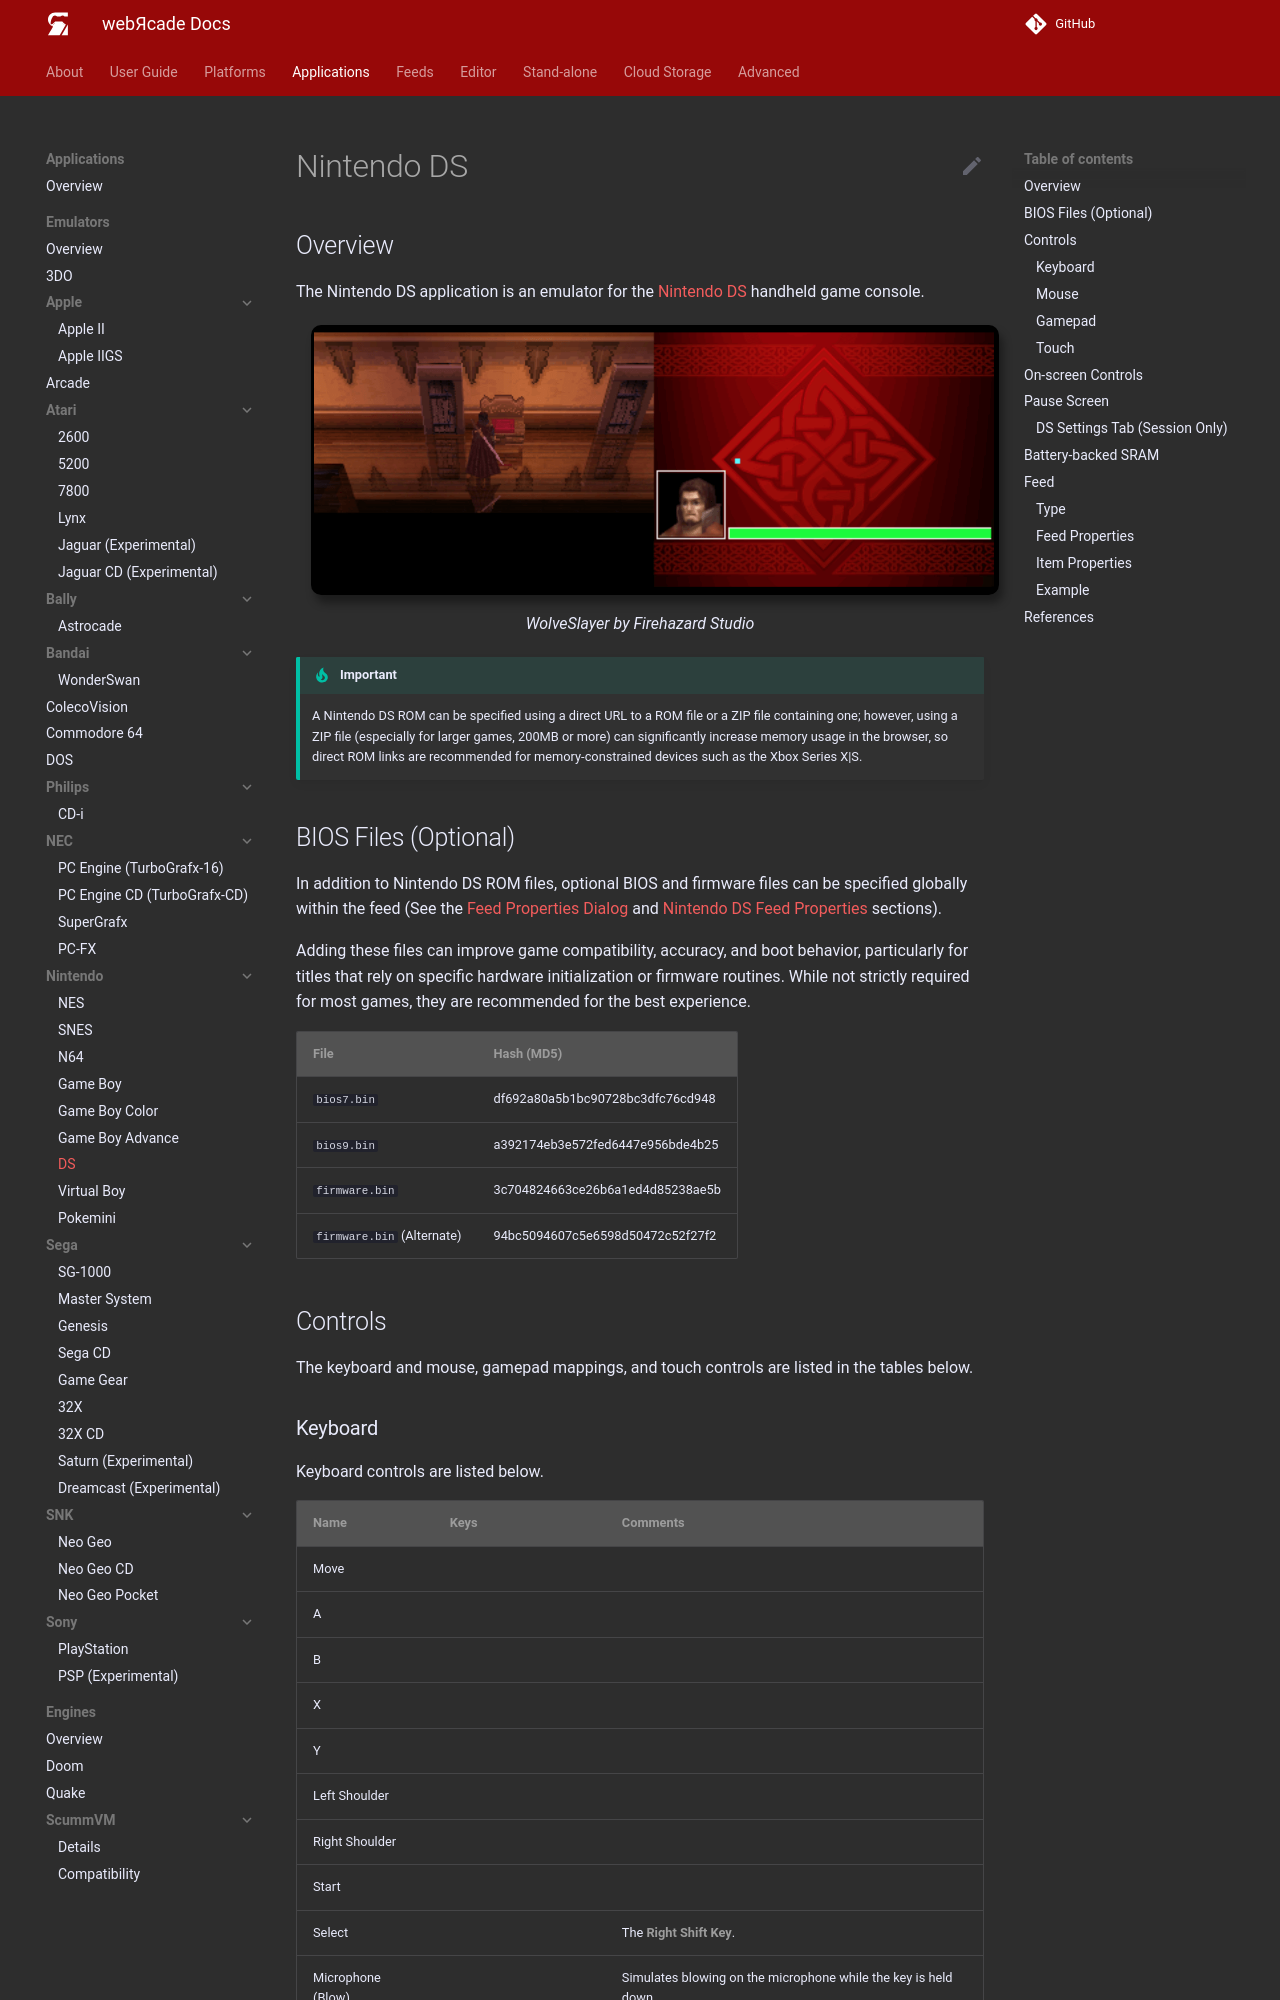

repository: webrcade/webrcade-docs · page: apps/emulators/nds/index.html · generator: mkdocs

# Nintendo DS

## Overview

The Nintendo DS application is an emulator for the [Nintendo DS](https://en.wikipedia.org/wiki/Nintendo_DS) handheld game console.

<figure>
  <img src="../../../assets/images/apps/nds.png" style="margin:5px 15px  0 15px; border-radius: 10px; box-shadow: 4.0px 8.0px 8.0px hsl(0deg 0% 0% / 0.38);" class="center zoomD"/>
  <figcaption>WolveSlayer by Firehazard Studio</figcaption>
</figure>

!!! important
    A Nintendo DS ROM can be specified using a direct URL to a ROM file or a ZIP file containing one; however,
    using a ZIP file (especially for larger games, 200MB or more) can significantly increase memory usage in the
    browser, so direct ROM links are recommended for memory-constrained devices such as the Xbox Series X|S.

## BIOS Files (Optional)

In addition to Nintendo DS ROM files, optional BIOS and firmware files can be specified globally within the feed (See the [Feed Properties Dialog](../../../editor/dialogs/feed-dialog.md#properties-tab) and [Nintendo DS Feed Properties](#feed-properties) sections).

Adding these files can improve game compatibility, accuracy, and boot behavior, particularly for titles that rely on specific hardware initialization or firmware routines. While not strictly required for most games, they are recommended for the best experience.

| __File__ | __Hash (MD5)__ |
| --- | --- |
| `bios7.bin` | df692a80a5b1bc90728bc3dfc76cd948 |
| `bios9.bin` | a392174eb3e572fed6447e956bde4b25 |
| `firmware.bin` | 3c704824663ce26b6a1ed4d85238ae5b |
| `firmware.bin` (Alternate) | 94bc5094607c5e6598d50472c52f27f2 |

## Controls

The keyboard and mouse, gamepad mappings, and touch controls are listed in the tables below.
